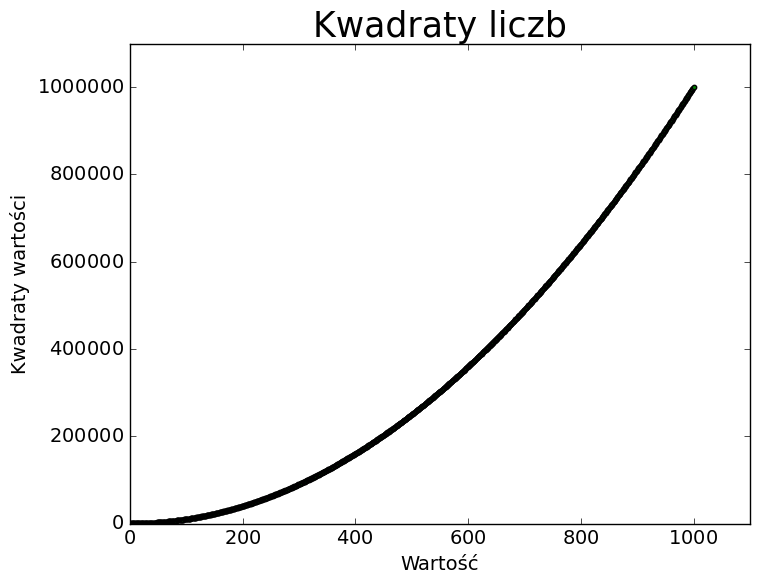

The matplotlib source for this figure: (Note: this script raises an exception after producing the figure.)
import matplotlib.pyplot as plt

FILE_PATH = "python_crash_course/project2/squares_plot.png"

x_values = range(1, 1001)
y_values = [x**2 for x in x_values]

plt.style.use("classic")
fig, ax = plt.subplots()
ax.scatter(x_values, y_values, c="green", s=10)

# Zdefiniowanie tytułu wykresu i etykiet osi
ax.set_title("Kwadraty liczb", fontsize=25)
ax.set_xlabel("Wartość", fontsize=14)
ax.set_ylabel("Kwadraty wartości", fontsize=14)

# Zdefiniowanie wielkości etykiet
ax.tick_params(axis="both", labelsize=14)

# Zdefiniowanie zakresu dla każdej osi
ax.axis([0, 1100, 0, 1100000])

plt.ticklabel_format(useMathText=True)

# Zapisuje wykres do pliku
plt.savefig(FILE_PATH, bbox_inches="tight")

# Pokazuje wykres
plt.show()